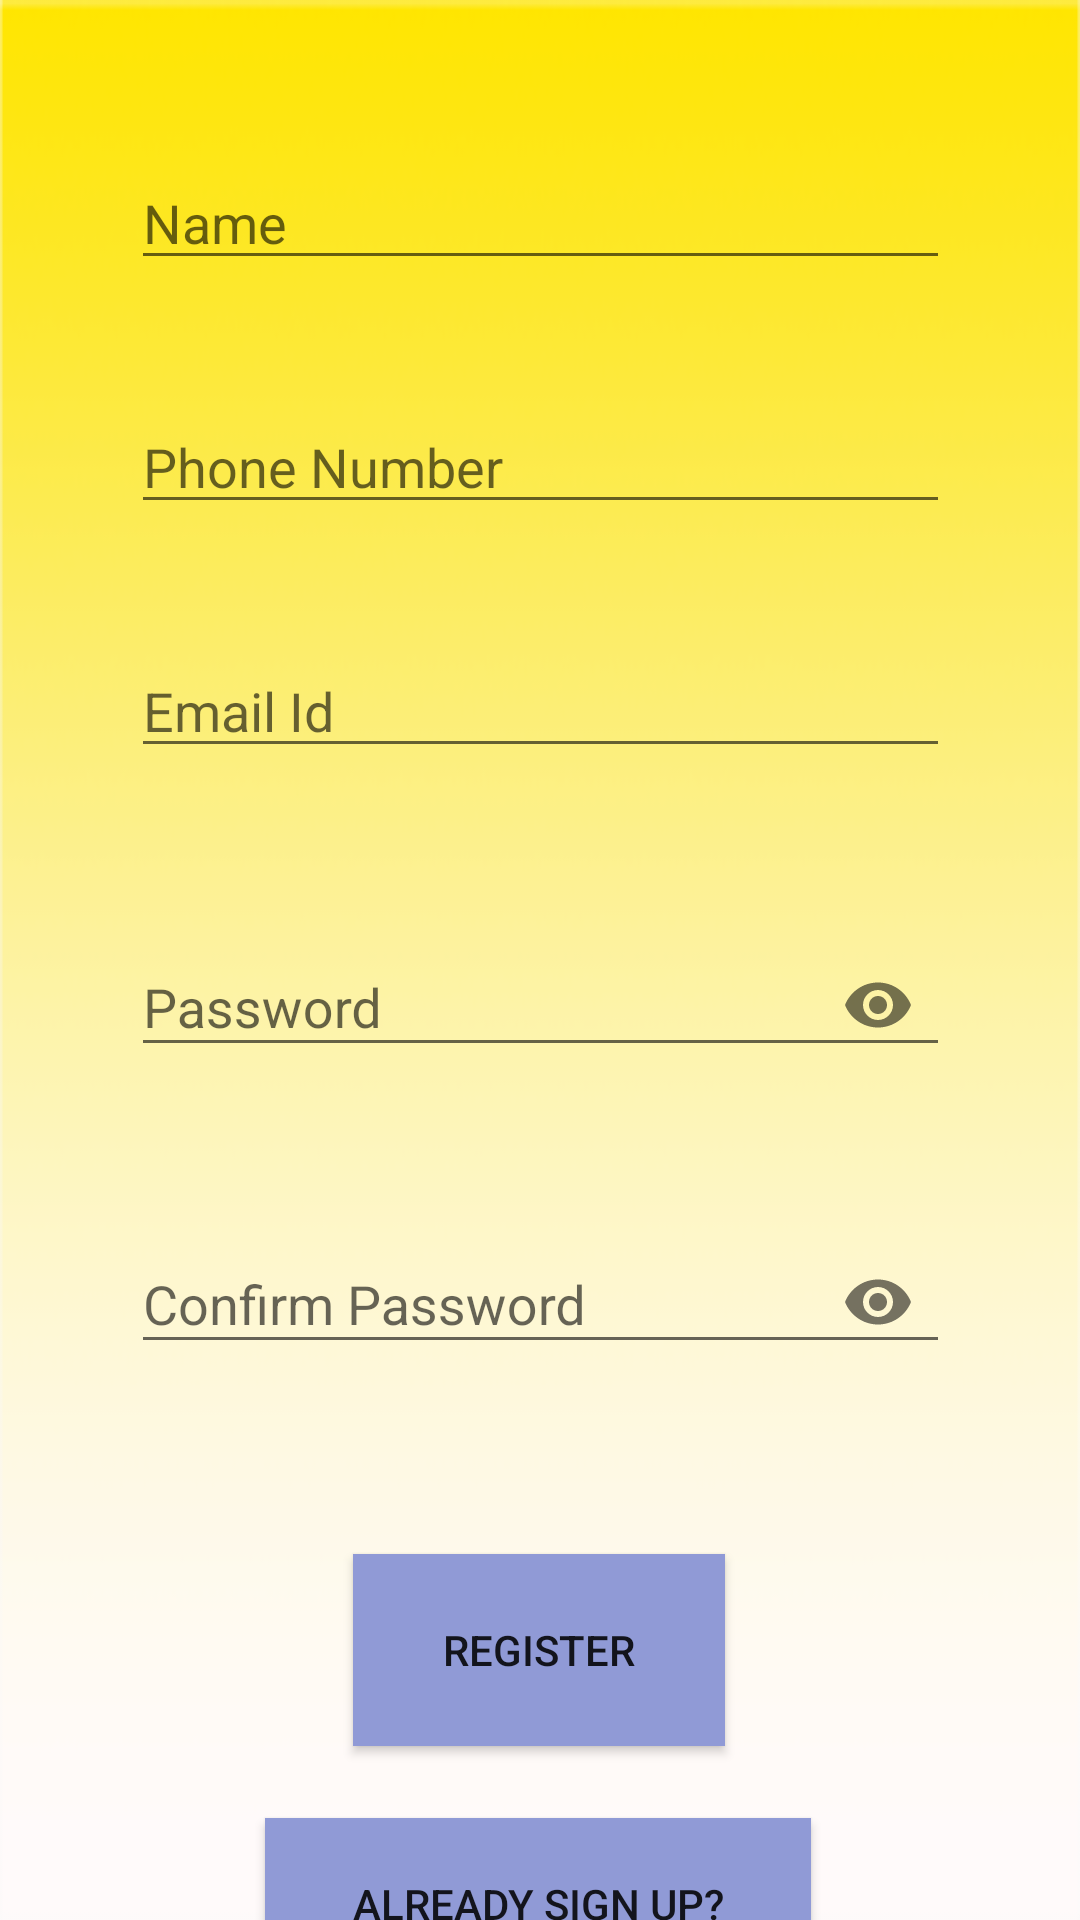

The Android layout XML behind this screen, and the referenced resources:
<!-- AndroidManifest.xml: application theme AppTheme.NoActionBar -->
<!-- res/layout/activity_registration.xml -->
<?xml version="1.0" encoding="utf-8"?>
<androidx.constraintlayout.widget.ConstraintLayout xmlns:android="http://schemas.android.com/apk/res/android"
    xmlns:app="http://schemas.android.com/apk/res-auto"
    xmlns:tools="http://schemas.android.com/tools"
    android:layout_width="match_parent"
    android:layout_height="match_parent"
    android:background="@drawable/b"
    tools:context=".registration">

    <EditText
        android:id="@+id/txtName"
        android:layout_width="wrap_content"
        android:layout_height="wrap_content"
        android:layout_marginTop="52dp"

        android:ems="13"
        android:hint="Name"
        app:layout_constraintEnd_toEndOf="parent"
        app:layout_constraintStart_toStartOf="parent"
        app:layout_constraintTop_toTopOf="parent" />

    <EditText
        android:id="@+id/txtPhone"
        android:layout_width="wrap_content"
        android:layout_height="wrap_content"
        android:layout_marginTop="40dp"
        android:ems="13"
        android:hint="Phone Number"

        android:inputType="number"
        app:layout_constraintLeft_toLeftOf="parent"
        app:layout_constraintRight_toRightOf="parent"
        app:layout_constraintTop_toBottomOf="@+id/txtName" />

    <EditText
        android:id="@+id/txtuser"
        android:layout_width="wrap_content"
        android:layout_height="wrap_content"
        android:layout_marginTop="40dp"
        android:ems="13"
        android:hint="Email Id"
        android:inputType="textEmailAddress"
        app:layout_constraintEnd_toEndOf="parent"
        app:layout_constraintStart_toStartOf="parent"
        app:layout_constraintTop_toBottomOf="@+id/txtPhone" />

    <com.google.android.material.textfield.TextInputLayout
        android:id="@+id/textInputLayout2"
        android:layout_width="wrap_content"
        android:layout_height="wrap_content"
        android:layout_marginTop="44dp"
        app:layout_constraintEnd_toEndOf="parent"
        app:layout_constraintStart_toStartOf="parent"
        app:layout_constraintTop_toBottomOf="@+id/txtuser"
        app:passwordToggleEnabled="true">

        <EditText
            android:id="@+id/txtPass"
            android:layout_width="wrap_content"
            android:layout_height="wrap_content"
            android:layout_marginTop="60dp"
            android:ems="13"
            android:hint="Password"
            android:inputType="textPassword"
            app:layout_constraintEnd_toEndOf="parent"
            app:layout_constraintStart_toStartOf="parent"
            app:layout_constraintTop_toBottomOf="@+id/txtuser" />
    </com.google.android.material.textfield.TextInputLayout>

    <com.google.android.material.textfield.TextInputLayout
        android:id="@+id/textInputLayout4"
        android:layout_width="wrap_content"
        android:layout_height="wrap_content"
        android:layout_marginTop="40dp"
        app:layout_constraintEnd_toEndOf="parent"
        app:layout_constraintStart_toStartOf="parent"
        app:layout_constraintTop_toBottomOf="@+id/textInputLayout2"
        app:passwordToggleEnabled="true">

        <EditText
            android:id="@+id/txtConfirmPass"
            android:layout_width="wrap_content"
            android:layout_height="wrap_content"
            android:layout_marginTop="36dp"
            android:ems="13"
            android:hint="Confirm Password"
            android:inputType="textPassword"
            app:layout_constraintEnd_toEndOf="parent"
            app:layout_constraintStart_toStartOf="parent"
            app:layout_constraintTop_toBottomOf="@+id/txtPass" />
    </com.google.android.material.textfield.TextInputLayout>

    <Button
        android:id="@+id/btnRegister"
        android:layout_width="124dp"
        android:layout_height="64dp"
        android:layout_marginTop="60dp"
        android:background="#909AD6"

        android:text="Register"
        app:layout_constraintEnd_toEndOf="parent"
        app:layout_constraintHorizontal_bias="0.498"
        app:layout_constraintStart_toStartOf="parent"
        app:layout_constraintTop_toBottomOf="@+id/textInputLayout4" />

    <Button
        android:id="@+id/btnAlready"
        android:layout_width="182dp"
        android:layout_height="57dp"
        android:layout_marginTop="24dp"
        android:background="#909AD6"
        android:text="Already Sign Up?"
        app:layout_constraintEnd_toEndOf="parent"
        app:layout_constraintHorizontal_bias="0.497"
        app:layout_constraintStart_toStartOf="parent"
        app:layout_constraintTop_toBottomOf="@+id/btnRegister" />

</androidx.constraintlayout.widget.ConstraintLayout>
<!-- resources referenced by this layout -->
<resources>
  <!-- drawable b: png bitmap (drawable, 18025 bytes) -->
  <style name="AppTheme.NoActionBar">
          <item name="windowActionBar">false</item>
          <item name="windowNoTitle">true</item>
      </style>
</resources>
